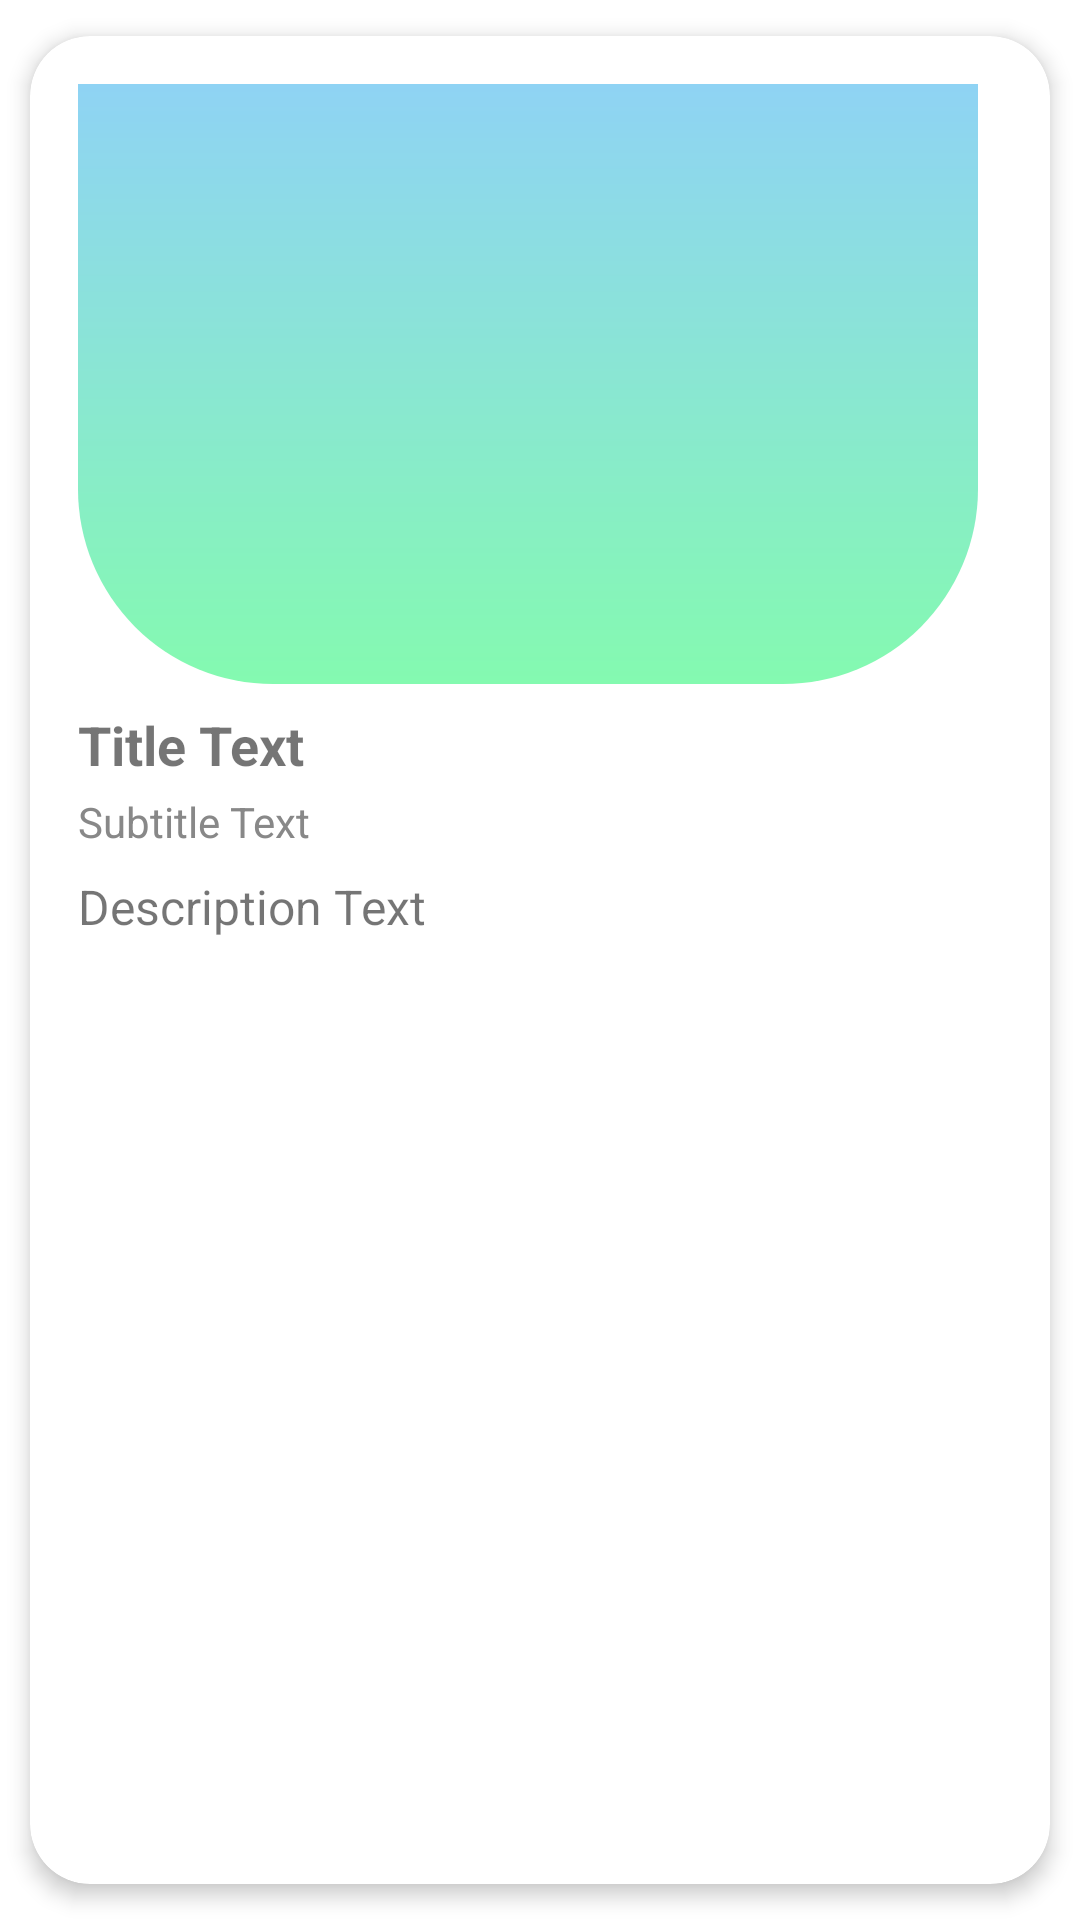

Android layout source for this screen:
<!-- AndroidManifest.xml: application theme Theme.SymrnaApp2 -->
<!-- res/layout/produce_item.xml -->
<?xml version="1.0" encoding="utf-8"?>
<androidx.cardview.widget.CardView xmlns:android="http://schemas.android.com/apk/res/android"
    xmlns:app="http://schemas.android.com/apk/res-auto"
    android:id="@+id/cardView"
    android:layout_width="360dp"
    android:layout_height="wrap_content"
    android:layout_margin="8dp"
    app:cardCornerRadius="20dp"
    app:cardElevation="4dp"
    app:cardUseCompatPadding="true">

    <LinearLayout
        android:layout_width="wrap_content"
        android:layout_height="wrap_content"
        android:orientation="vertical"
        android:padding="16dp">

        <ImageView
            android:id="@+id/imageView"
            android:layout_width="300dp"
            android:layout_height="200dp"
            android:adjustViewBounds="true"
            android:scaleType="centerCrop"
            android:src="@drawable/background" />

        <TextView
            android:id="@+id/txtName"
            android:layout_width="match_parent"
            android:layout_height="wrap_content"
            android:text="Title Text"
            android:textSize="18sp"
            android:textStyle="bold"
            android:layout_marginTop="8dp"/>

        <TextView
            android:id="@+id/txtDesc"
            android:layout_width="match_parent"
            android:layout_height="wrap_content"
            android:text="Subtitle Text"
            android:textSize="14sp"
            android:textColor="#888888"
            android:layout_marginTop="4dp"/>

        <TextView
            android:id="@+id/txtQuan"
            android:layout_width="match_parent"
            android:layout_height="wrap_content"
            android:text="Description Text"
            android:textSize="16sp"
            android:layout_marginTop="8dp"/>

    </LinearLayout>

</androidx.cardview.widget.CardView>
<!-- resources referenced by this layout -->
<resources>
  <!-- drawable background (drawable) -->
  <?xml version="1.0" encoding="utf-8"?>
  <shape xmlns:android="http://schemas.android.com/apk/res/android">
  <corners android:bottomRightRadius="65dp"
      android:bottomLeftRadius="65dp"/>
      <gradient android:angle="90" android:startColor="#84fab0" android:endColor="#8fd3f4"/>
  </shape>
  <style name="Theme.SymrnaApp2" parent="Theme.MaterialComponents.DayNight.NoActionBar">
          
          <item name="colorPrimary">@color/blue</item>
          <item name="colorPrimaryVariant">@color/blue</item>
          <item name="colorOnPrimary">@color/white</item>
          
          <item name="colorSecondary">@color/teal_200</item>
          <item name="colorSecondaryVariant">@color/teal_700</item>
          <item name="colorOnSecondary">@color/black</item>
          
          <item name="android:statusBarColor">?attr/colorPrimaryVariant</item>
          
      </style>
  <color name="blue">#8fd3f4</color>
  <color name="white">#FFFFFFFF</color>
  <color name="teal_200">#FF03DAC5</color>
  <color name="teal_700">#FF018786</color>
  <color name="black">#FF000000</color>
</resources>
